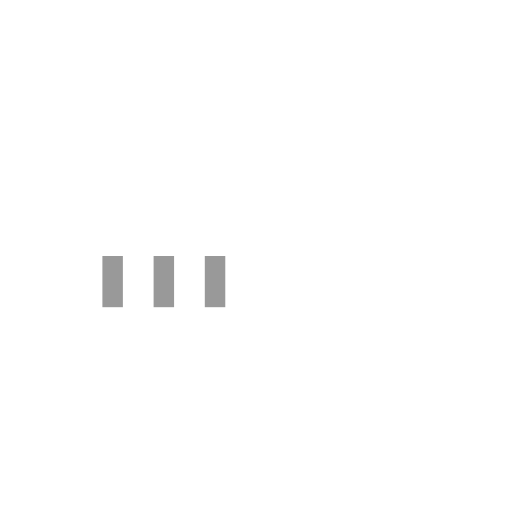
t = 0.00 s
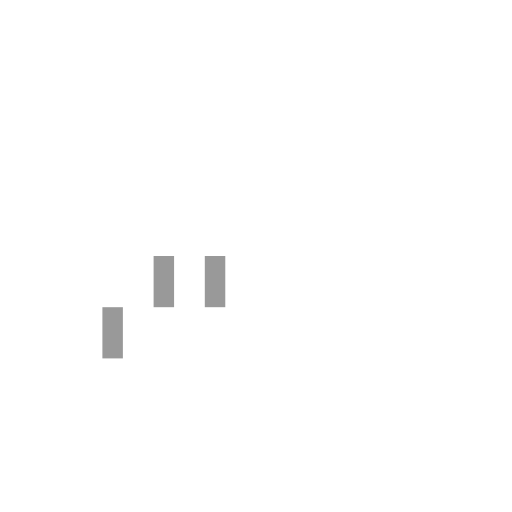
t = 0.15 s
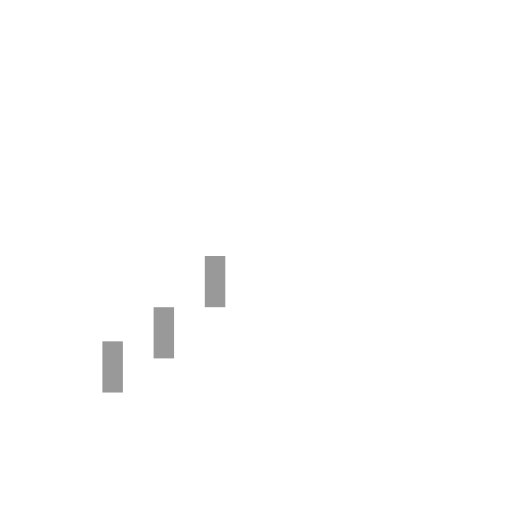
t = 0.35 s
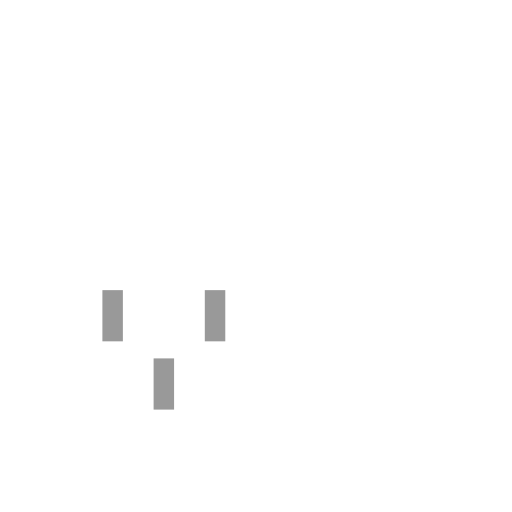
t = 0.50 s
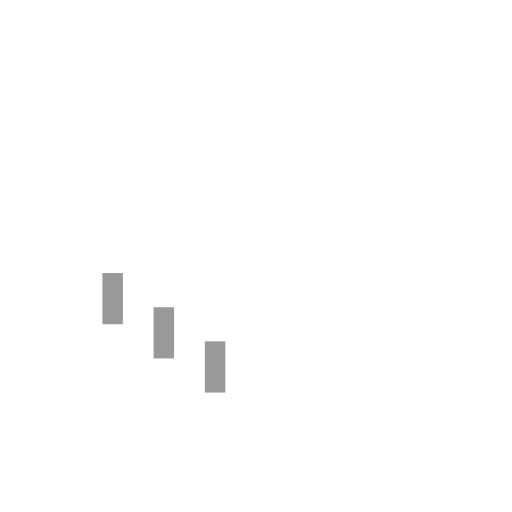
t = 0.65 s
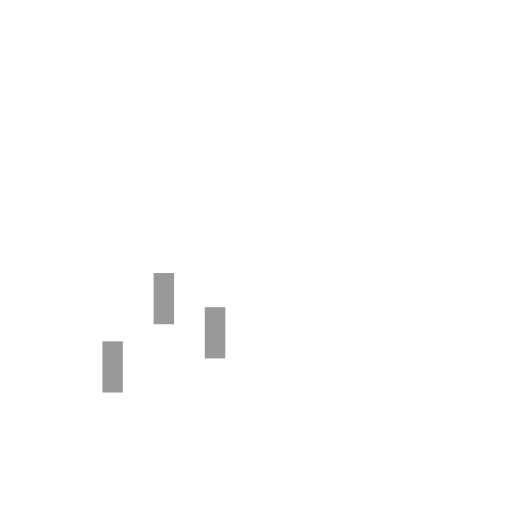
t = 0.85 s

The animated SVG that drew these frames (rendered in a browser with its animation timeline set to each time). Animation: 3 SMIL elements (animateTransform=3); one cycle of 1.00 s, repeats indefinitely.

<svg version="1.1" id="L9" xmlns="http://www.w3.org/2000/svg" xmlns:xlink="http://www.w3.org/1999/xlink" x="0px" y="0px" viewBox="0 0 100 100" enable-background="new 0 0 0 0" xml:space="preserve">
    <rect x="20" y="50" width="4" height="10" fill="#999">
      <animateTransform attributeType="xml" attributeName="transform" type="translate" values="0 0; 0 20; 0 0" begin="0" dur="0.6s" repeatCount="indefinite"></animateTransform>
    </rect>
    <rect x="30" y="50" width="4" height="10" fill="#999">
      <animateTransform attributeType="xml" attributeName="transform" type="translate" values="0 0; 0 20; 0 0" begin="0.2s" dur="0.6s" repeatCount="indefinite"></animateTransform>
    </rect>
    <rect x="40" y="50" width="4" height="10" fill="#999">
      <animateTransform attributeType="xml" attributeName="transform" type="translate" values="0 0; 0 20; 0 0" begin="0.4s" dur="0.6s" repeatCount="indefinite"></animateTransform>
    </rect>
</svg>